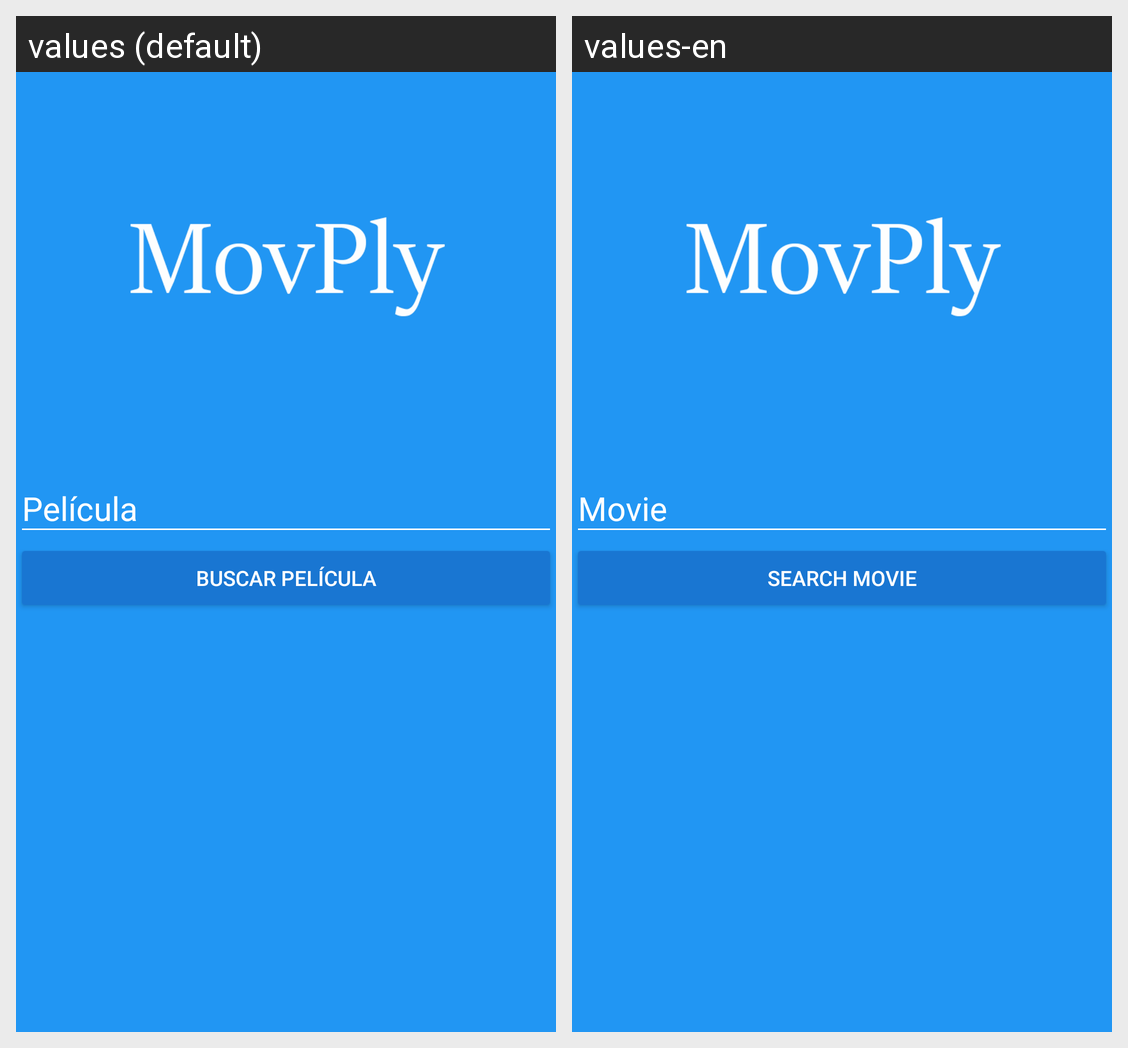

The Android screen above is rendered under two locales of the same app. Produce the string resources it draws, with the default and per-locale values.
Android screen res/layout/activity_main.xml rendered under 2 locales, left to right: values (default), values-en. Device: Nexus 5 (rendered at 1080×1920; each locale shown at half size, 540×960, under a caption strip naming it); theme AppTheme.
Strings drawn on this screen, with the default value and each locale's value (text and hints the layout hard-codes, and strings that could not be matched under every locale, appear in the picture but are not listed):

hint_movie
  values: Película
  values-en: Movie

text_button_search
  values: Buscar Película
  values-en: Search Movie
